Run: headless pygame with SDL's dummy video driver; simulated clock (each Clock.tick advances the game by its frame time, no real sleeping); random seed 0; keys injected as events and as key.get_pressed() state; no mouse input.
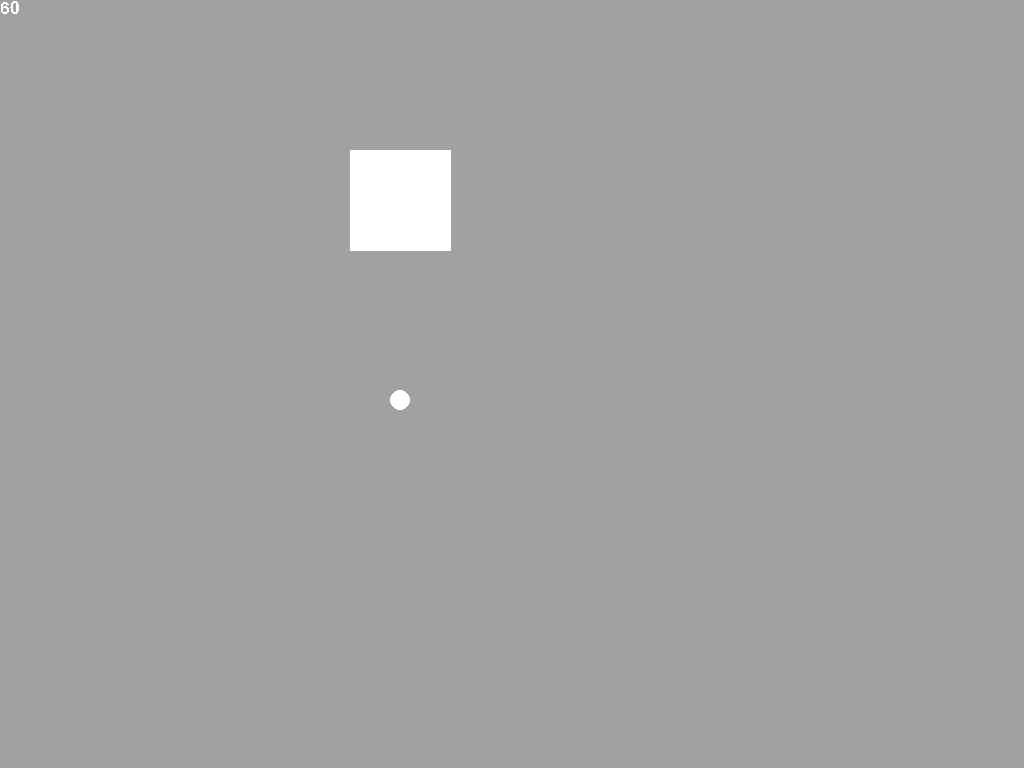
Frame 1 of 4 · flips 1–60 · no input
Frame 2 of 4 · flips 61–180 · tapped SPACE, RETURN · held RIGHT (→), D · screen unchanged from frame 1, image omitted
Frame 3 of 4 · flips 181–300 · held DOWN (↓), S · screen unchanged from frame 2, image omitted
Frame 4 of 4 · flips 301–420 · held LEFT (←), A, UP (↑), W · screen unchanged from frame 3, image omitted

The pygame program that drew these frames:

import pygame
from pygame.locals import *
from pygame.math import Vector2 as vector

pygame.init()

clock = pygame.time.Clock()
font = pygame.font.SysFont("Arial", 25)
background = Color(161, 161, 161)
foreground = Color(255, 255, 255)
screen = pygame.display.set_mode((0, 0), FULLSCREEN)
screen_rect = screen.get_rect()

update_rects = [[]]
fps = 0

def intVector(v):
  return int(v.x), int(v.y)

def lineRect(line):
  rect = pygame.rect.Rect(*map(intVector, [line[0], line[1]-line[0]]))
  rect.normalize()
  return rect

class polygon:
  all = []
  
  def __init__(self, *corners):
    if len(corners) == 1:
      corners = corners[0]
      self.corners = [vector(corners[:2]) for i in range(4)]
      self.corners[1] += corners[2], 0
      self.corners[2] += corners[2:]
      self.corners[3] += 0, corners[3]
    else:
      self.corners = corners
    self.corners = [*map(vector, self.corners)]
    polygon.all.append(self)
  
  def __str__(self):
    return str([*map(lambda c:(c.x,c.y), self.corners)])
  
  def append(self, item):
    self.corners.append(vector(item))
  
  def lines(self):
    return zip(self.corners, self.corners[-1:]+self.corners[:-1])
  
  def draw(self, color):
    update_rects.append(pygame.draw.polygon(screen, color, [*map(intVector, self.corners)]))

class camera:
  def __init__(self, pos, angle, fov=90, viewRange=1000):
    self.pos, self.angle, self.fov, self.viewRange = vector(pos), vector(1,0).rotate(angle), fov, viewRange
  
  def rays(self, n=screen_rect.w):
    return [self.angle.rotate(self.fov*(i - 0.5*(n-1))/n)*self.viewRange for i in range(n)]
  
  def draw(self, color):
    update_rects.append(pygame.draw.circle(screen, color, intVector(self.pos), 10))

#gets the intersection point of two lines
#line1 and line2 both take a list of 2 vectors
#returns vector for intersection point or None if there is no intersection
def intersection(line1, line2):
  line1, line2 = [*map(vector, line1)], [*map(vector, line2)]
  try:
    slope1 = (line1[1].y-line1[0].y)/(line1[1].x-line1[0].x)
  except ZeroDivisionError:
    slope1 = float("inf")
    intercept1 = -slope1
  else:
    intercept1 = line1[0].y - slope1*line1[0].x
  
  try:
    slope2 = (line2[1].y-line2[0].y)/(line2[1].x-line2[0].x)
  except ZeroDivisionError:
    slope2 = float("inf")
    intercept2 = -slope2
  else:
    intercept2 = line2[0].y - slope2*line2[0].x
  
  if slope1 == slope2:
    if intercept1 == intercept2:
      if intercept1 != float("-inf"):
        #if y-intercepts are equal: lines are the same
        #test for lines touching eachother using ranges of x and y
        x, y = 0, 0 #placeholder
      elif line1[0].x == line2[0].x:
        #if both lines are vertical and equal
        #mabye combine with if above
        x, y = 0, 0 #placeholder
      else:
        return None
  elif slope1 == float("inf"):
    x = line1[0].x
    y = slope2*x + intercept2
  elif slope2 == float("inf"):
    x = line2[0].x
    y = slope1*x + intercept1
  else:
    x = (intercept2-intercept1)/(slope1-slope2)
    y = slope1*x + intercept1
  
  if max(min(line1[0].x, line1[1].x), min(line2[0].x, line2[1].x))<=x<=min(max(line1[0].x, line1[1].x), max(line2[0].x, line2[1].x)) and\
  max(min(line1[0].y, line1[1].y), min(line2[0].y, line2[1].y))<=y<=min(max(line1[0].y, line1[1].y), max(line2[0].y, line2[1].y)):
    return vector(x, y)

screen.fill(background)
pygame.display.flip()

Camera = camera((400,400), -90)
polygon((350, 150, 100, 100))

for wall in polygon.all:
  print(wall)
  for ray in Camera.rays(1):
    for edge in wall.lines():
      print([Camera.pos, ray+Camera.pos], edge)
      print(intersection([Camera.pos, ray+Camera.pos], edge))

while True:
  clock.tick(-1)
  fps = clock.get_fps()
  update_rects = [update_rects[1:]]
  
  if pygame.event.get(QUIT):
    break
  for event in pygame.event.get():
    if event.type == KEYDOWN:
      if event.key == K_ESCAPE:
        pygame.event.post(pygame.event.Event(QUIT))
  
  screen.fill(background)
  
  Camera.draw(foreground)
  for wall in polygon.all:
    wall.draw(foreground)
  
  screen.blit(font.render(str(int(fps)), 0, foreground), (0,0))
  update_rects.append(pygame.rect.Rect((0,0), font.size(str(int(fps)))))
  pygame.display.update(update_rects[0]+update_rects[1:])
pygame.quit()
